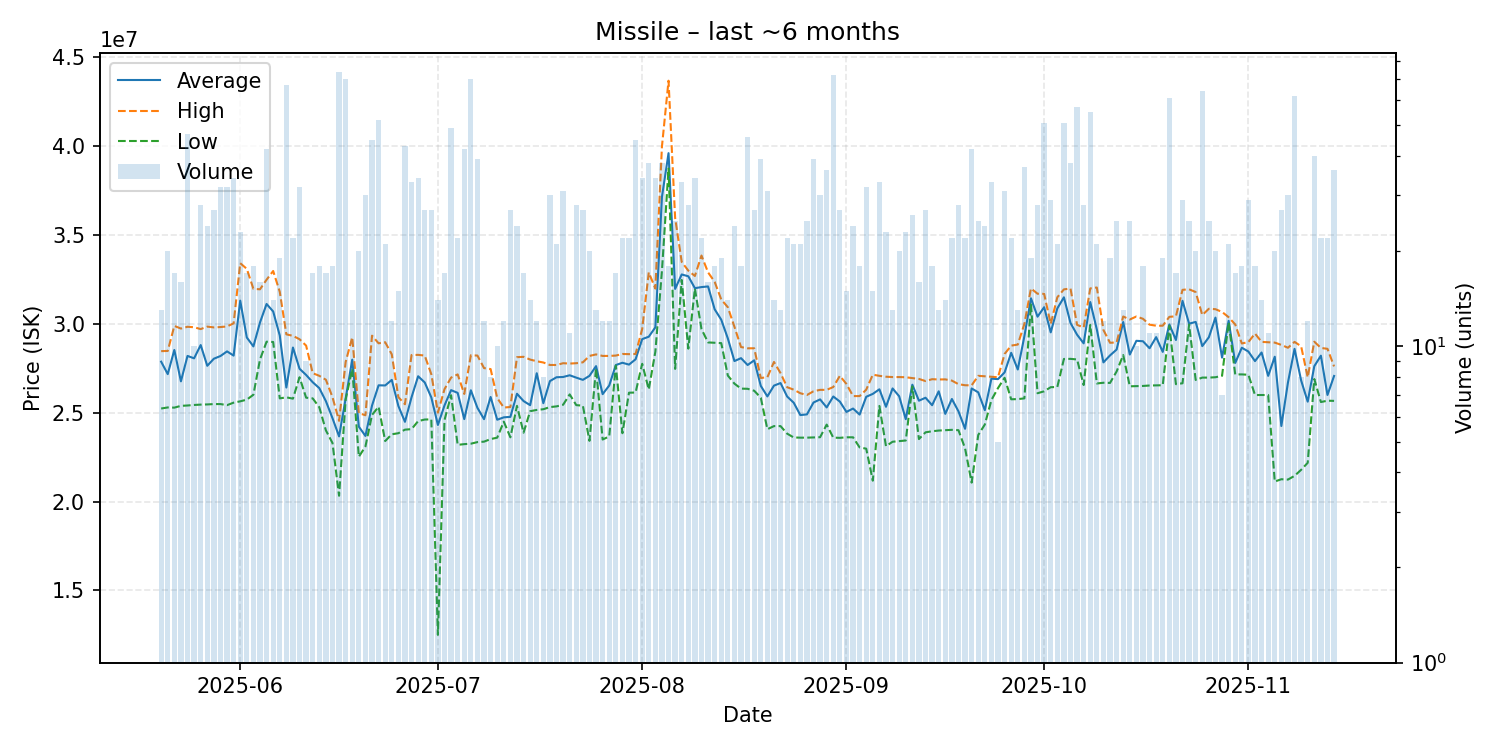

Data behind this chart, as committed beside it:
date, average, highest, lowest, order_count, volume
2025-05-20, 27875385, 28470000, 25240000, 12, 13
2025-05-21, 27176500, 28480000, 25300000, 19, 20
2025-05-22, 28535294, 29890000, 25290000, 14, 17
2025-05-23, 26769375, 29740000, 25390000, 12, 16
2025-05-24, 28199362, 29840000, 25410000, 35, 47
2025-05-25, 28065000, 29815000, 25440000, 10, 10
2025-05-26, 28812143, 29710000, 25460000, 26, 28
2025-05-27, 27644583, 29850000, 25470000, 18, 24
2025-05-28, 28042963, 29805000, 25490000, 24, 27
2025-05-29, 28194375, 29825000, 25490000, 28, 32
2025-05-30, 28455625, 29860000, 25430000, 29, 32
2025-05-31, 28217941, 30035000, 25570000, 31, 34
2025-06-01, 31310000, 33420000, 25645000, 22, 23
2025-06-02, 29237059, 33100000, 25740000, 13, 17
2025-06-03, 28735556, 31975000, 26015000, 15, 18
2025-06-04, 30082500, 31950000, 28000000, 15, 16
2025-06-05, 31122857, 32490000, 29000000, 30, 42
2025-06-06, 30702143, 32980000, 28985000, 13, 14
2025-06-07, 29350000, 31810000, 25810000, 18, 19
2025-06-08, 26421493, 29415000, 25870000, 25, 67
2025-06-09, 28673182, 29330000, 25795000, 22, 22
2025-06-10, 27478438, 29140000, 27000000, 12, 32
2025-06-11, 27128889, 28780000, 25850000, 8, 9
2025-06-12, 26720000, 27230000, 25810000, 15, 17
2025-06-13, 26387222, 27080000, 25310000, 12, 18
2025-06-14, 25655294, 26860000, 24010000, 17, 17
2025-06-15, 24698889, 25880000, 23300000, 18, 18
2025-06-16, 23671351, 24545000, 20330000, 39, 74
2025-06-17, 25803571, 27860000, 25750000, 35, 70
2025-06-18, 27990000, 29250000, 27470000, 11, 13
2025-06-19, 24219500, 24985000, 22525000, 16, 20
2025-06-20, 23696667, 24860000, 23100000, 22, 30
2025-06-21, 25404000, 29340000, 24880000, 24, 45
2025-06-22, 26545962, 28910000, 25340000, 26, 52
2025-06-23, 26538571, 28970000, 23410000, 11, 21
2025-06-24, 26851667, 28290000, 23790000, 12, 12
2025-06-25, 25383333, 25880000, 23850000, 12, 15
2025-06-26, 24491860, 25480000, 24050000, 32, 43
2025-06-27, 25874848, 28250000, 24080000, 22, 33
2025-06-28, 27055588, 28260000, 24530000, 27, 34
2025-06-29, 26707407, 28220000, 24620000, 20, 27
2025-06-30, 25865926, 27170000, 24630000, 20, 27
2025-07-01, 24313571, 25010000, 12500000, 14, 14
2025-07-02, 25414118, 26330000, 24590000, 16, 17
2025-07-03, 26273673, 26980000, 25990000, 34, 49
2025-07-04, 26120455, 27160000, 23195000, 20, 22
2025-07-05, 24644048, 26060000, 23235000, 32, 42
2025-07-06, 26265714, 28240000, 23260000, 43, 70
2025-07-07, 25277179, 28220000, 23350000, 33, 39
2025-07-08, 24640833, 27515000, 23375000, 12, 12
2025-07-09, 25888750, 27460000, 23520000, 7, 8
2025-07-10, 24609000, 25830000, 23600000, 10, 10
2025-07-11, 24743333, 25295000, 24500000, 12, 12
2025-07-12, 24770000, 25325000, 23620000, 24, 27
2025-07-13, 26070833, 28130000, 25390000, 23, 24
2025-07-14, 25659412, 28150000, 23880000, 14, 17
2025-07-15, 25427857, 27995000, 25090000, 8, 14
2025-07-16, 27226667, 27900000, 25160000, 11, 12
2025-07-17, 25538750, 27830000, 25200000, 7, 8
2025-07-18, 26783333, 27690000, 25320000, 21, 30
... 119 more rows
